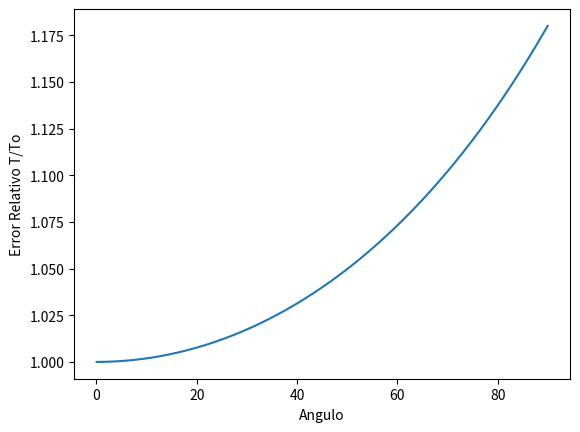

Here is the Python script that generated this plot:
#LIBRERIAS
import numpy as np
from scipy.integrate import quad
import matplotlib.pyplot as plt

#Constantes del problema.
l = 4.0     #Longitud Del Pendulo
g = 9.81  #Gravedad
n = 500
eps= 0.001
theta_0 =np.linspace(eps, np.pi/2-eps, n)
res = [0 for i in range(n)]
err = [0 for i in range(n)]
T = [0 for i in range(n)]

#Caso de oscilaciones pequenas
T_o = 2.0 * np.pi*np.sqrt(l/g)


#Para Oscilaciones grandes

#Calculo de la integral
inte = lambda x, k : 1.0 /(np.sqrt(np.cos(x)-np.cos(k)))

for i in range(n):
    theta_00 = theta_0[i]
    res[i] , err [i] = quad(inte, 0, theta_00, args=(theta_00))

#Calculo del periodo
    T[i] = 4*np.sqrt(l/(2*g)) * res[i]

#Calculo del error
ErrorR = (T/ T_o)
x = (theta_0*180.0)/np.pi #Transformacion a Grados

#Grafica
plt.plot(x, ErrorR)
plt.xlabel("Angulo")
plt.ylabel("Error Relativo T/To")
plt.show()

